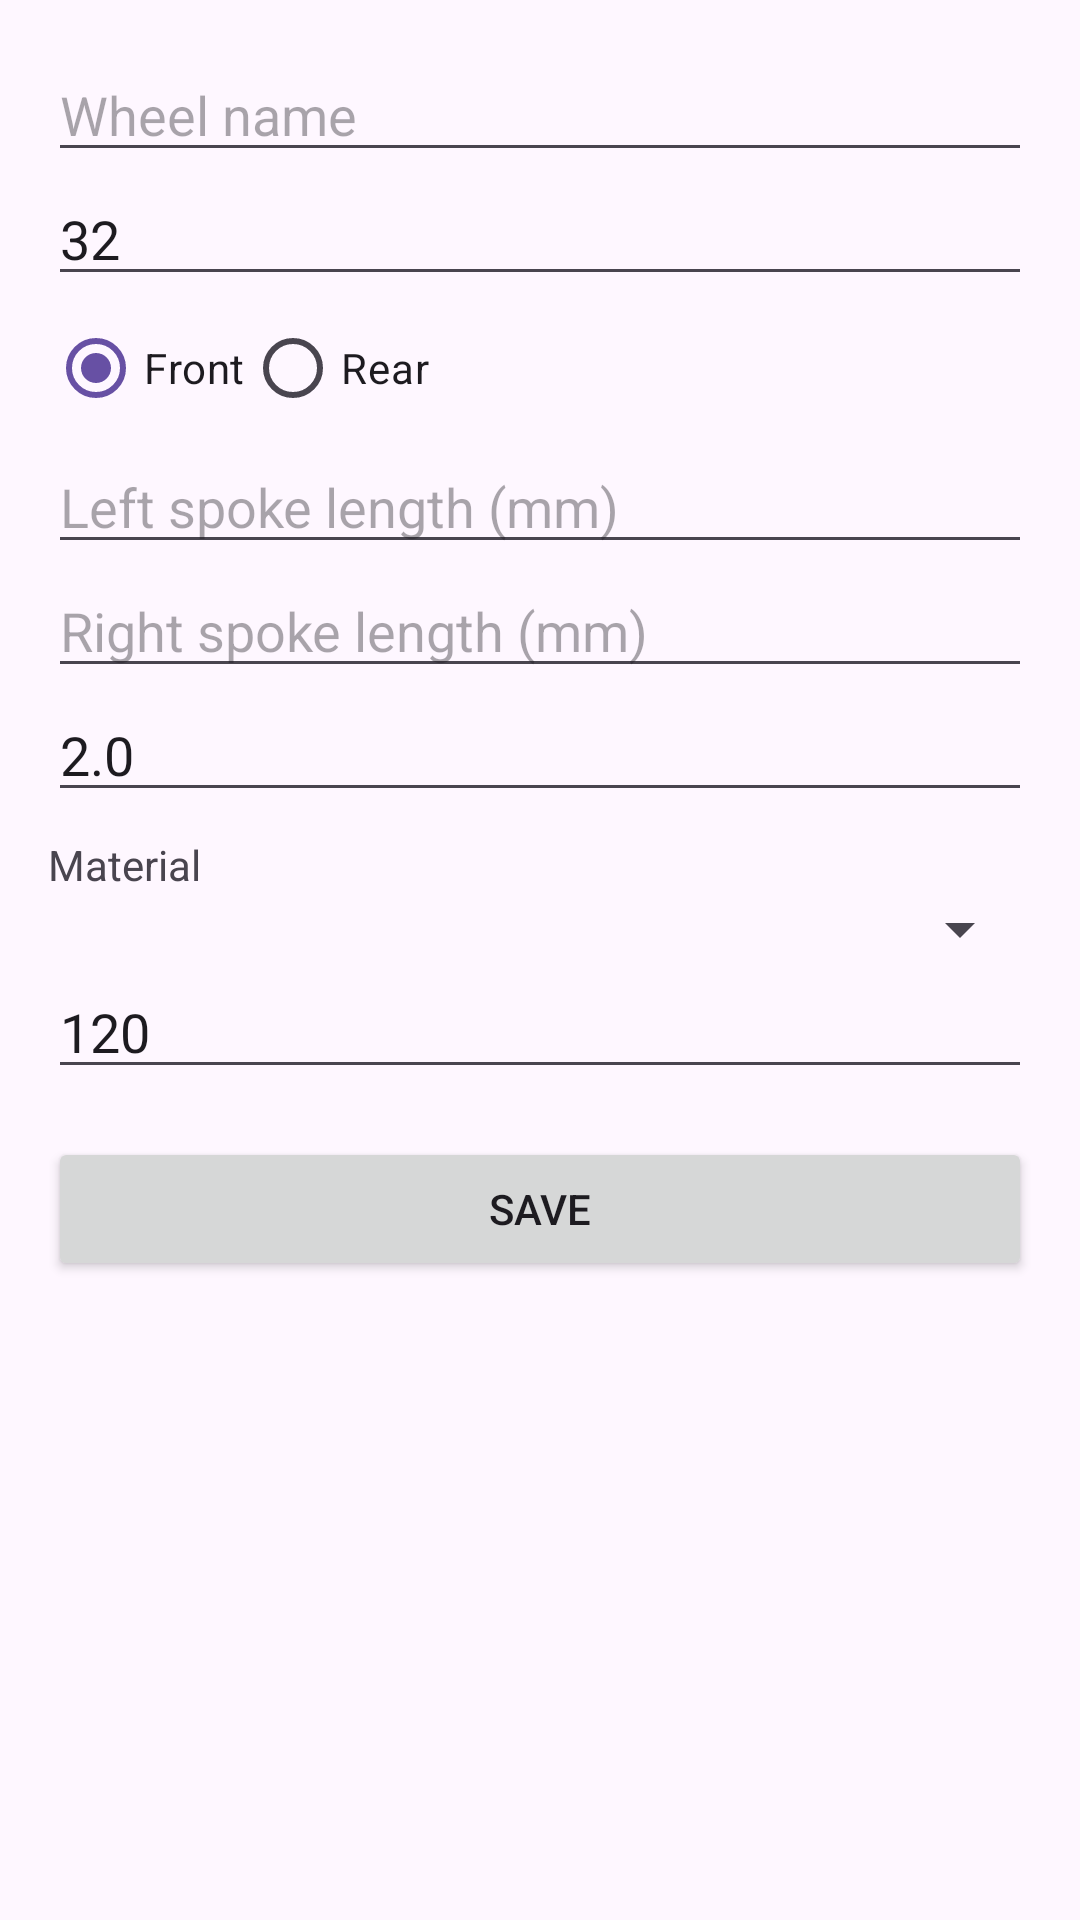

Layout XML and referenced resources for this Android screen:
<!-- AndroidManifest.xml: application theme Theme.SpokeTension -->
<!-- res/layout/activity_wheel_setup.xml -->
<?xml version="1.0" encoding="utf-8"?>
<ScrollView xmlns:android="http://schemas.android.com/apk/res/android"
    android:layout_width="match_parent"
    android:layout_height="match_parent">

    <LinearLayout
        android:layout_width="match_parent"
        android:layout_height="wrap_content"
        android:orientation="vertical"
        android:padding="16dp">

        <EditText
            android:id="@+id/etName"
            android:layout_width="match_parent"
            android:layout_height="wrap_content"
            android:hint="@string/wheel_name"
            android:inputType="text" />

        <EditText
            android:id="@+id/etSpokes"
            android:layout_width="match_parent"
            android:layout_height="wrap_content"
            android:hint="@string/spoke_count"
            android:inputType="number"
            android:text="32" />

        <RadioGroup
            android:id="@+id/rgPosition"
            android:layout_width="match_parent"
            android:layout_height="wrap_content"
            android:checkedButton="@+id/rbFront"
            android:orientation="horizontal">

            <RadioButton
                android:id="@+id/rbFront"
                android:layout_width="wrap_content"
                android:layout_height="wrap_content"
                android:text="@string/front" />

            <RadioButton
                android:id="@+id/rbRear"
                android:layout_width="wrap_content"
                android:layout_height="wrap_content"
                android:text="@string/rear" />
        </RadioGroup>

        <EditText
            android:id="@+id/etLengthLeft"
            android:layout_width="match_parent"
            android:layout_height="wrap_content"
            android:hint="@string/length_left"
            android:inputType="numberDecimal" />

        <EditText
            android:id="@+id/etLengthRight"
            android:layout_width="match_parent"
            android:layout_height="wrap_content"
            android:hint="@string/length_right"
            android:inputType="numberDecimal" />

        <EditText
            android:id="@+id/etDiameter"
            android:layout_width="match_parent"
            android:layout_height="wrap_content"
            android:hint="@string/diameter"
            android:inputType="numberDecimal"
            android:text="2.0" />

        <TextView
            android:layout_width="match_parent"
            android:layout_height="wrap_content"
            android:layout_marginTop="8dp"
            android:text="@string/material" />

        <Spinner
            android:id="@+id/spMaterial"
            android:layout_width="match_parent"
            android:layout_height="wrap_content" />

        <EditText
            android:id="@+id/etRimMax"
            android:layout_width="match_parent"
            android:layout_height="wrap_content"
            android:hint="@string/rim_max"
            android:inputType="numberDecimal"
            android:text="120" />

        <Button
            android:id="@+id/btnSave"
            android:layout_width="match_parent"
            android:layout_height="wrap_content"
            android:layout_marginTop="16dp"
            android:text="@string/save" />
    </LinearLayout>
</ScrollView>
<!-- resources referenced by this layout -->
<resources>
  <string name="diameter">Spoke diameter (mm)</string>
  <string name="front">Front</string>
  <string name="length_left">Left spoke length (mm)</string>
  <string name="length_right">Right spoke length (mm)</string>
  <string name="material">Material</string>
  <string name="rear">Rear</string>
  <string name="rim_max">Rim max tension (kgf)</string>
  <string name="save">Save</string>
  <string name="spoke_count">Number of spokes</string>
  <string name="wheel_name">Wheel name</string>
  <style name="Theme.SpokeTension" parent="Theme.Material3.DayNight" />
</resources>
